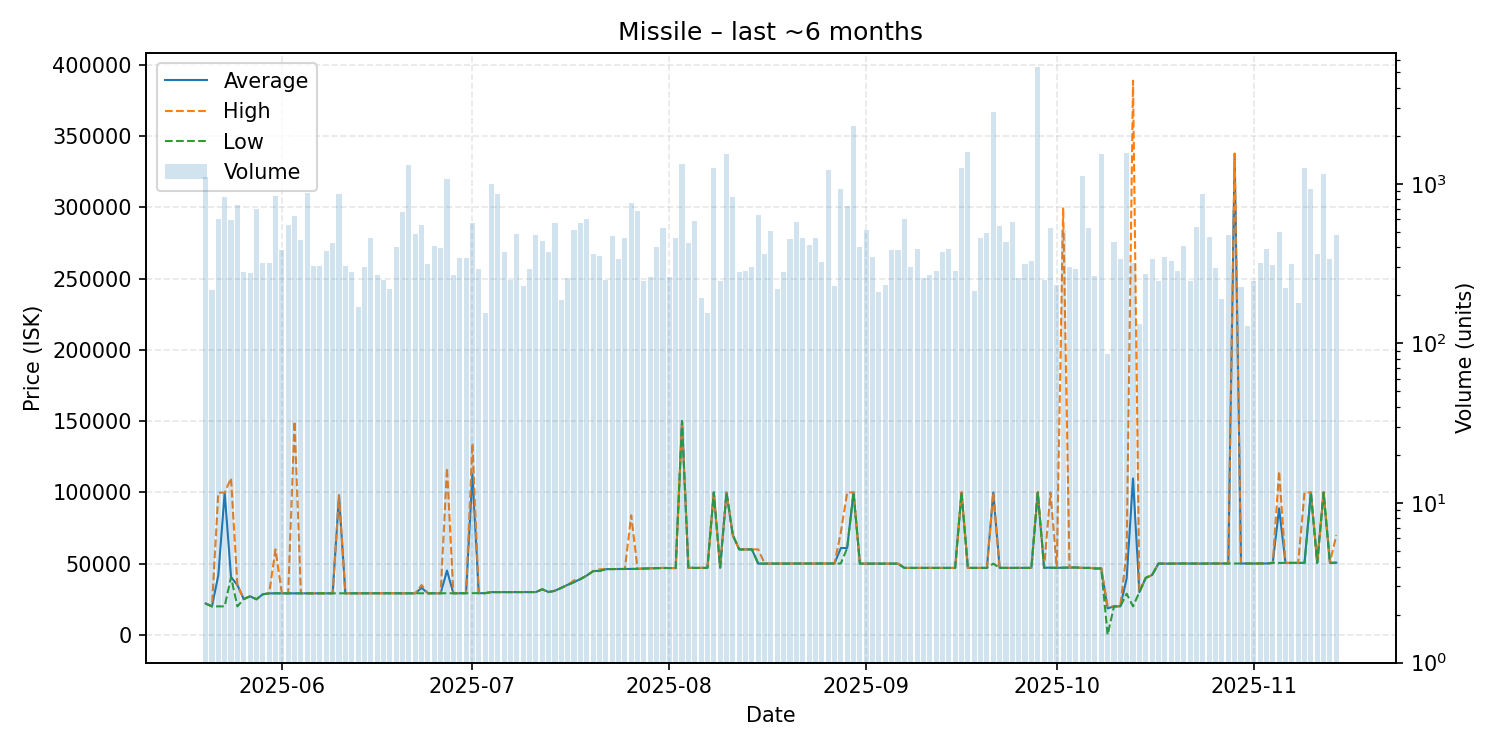

Data behind this chart, as committed beside it:
date, average, highest, lowest, order_count, volume
2025-05-20, 22000, 22000, 22000, 56, 1102
2025-05-21, 20010, 20010, 20010, 36, 216
2025-05-22, 41890, 99800, 20010, 50, 601
2025-05-23, 99800, 99900, 20010, 46, 826
2025-05-24, 40550, 110000, 40550, 78, 590
2025-05-25, 35000, 35000, 20000, 71, 741
2025-05-26, 25100, 25100, 25100, 47, 280
2025-05-27, 27100, 27100, 27100, 41, 275
2025-05-28, 25000, 25000, 25000, 57, 699
2025-05-29, 28500, 28500, 28500, 75, 320
2025-05-30, 29110, 29110, 29110, 46, 320
2025-05-31, 29190, 60000, 29180, 72, 842
2025-06-01, 29150, 29150, 29150, 50, 386
2025-06-02, 29150, 29150, 29150, 67, 556
2025-06-03, 29160, 149900, 29160, 58, 633
2025-06-04, 29160, 29160, 29160, 58, 443
2025-06-05, 29170, 29170, 29170, 62, 878
2025-06-06, 29160, 29160, 29160, 53, 305
2025-06-07, 29160, 29160, 29160, 61, 306
2025-06-08, 29160, 29160, 29160, 68, 380
2025-06-09, 29160, 29160, 29160, 62, 427
2025-06-10, 97960, 98000, 29170, 63, 859
2025-06-11, 29160, 29160, 29160, 44, 306
2025-06-12, 29170, 29170, 29170, 54, 282
2025-06-13, 29170, 29170, 29170, 30, 170
2025-06-14, 29170, 29170, 29170, 56, 300
2025-06-15, 29170, 29170, 29170, 49, 457
2025-06-16, 29200, 29210, 29170, 42, 268
2025-06-17, 29210, 29210, 29210, 44, 250
2025-06-18, 29220, 29230, 29170, 43, 218
2025-06-19, 29160, 29160, 29160, 36, 405
2025-06-20, 29170, 29170, 29170, 60, 662
2025-06-21, 29160, 29160, 29160, 57, 1306
2025-06-22, 29160, 29160, 29160, 52, 486
2025-06-23, 33000, 35000, 29160, 61, 556
2025-06-24, 29180, 29180, 29180, 36, 316
2025-06-25, 29180, 29180, 29180, 64, 411
2025-06-26, 29170, 29180, 29160, 44, 397
2025-06-27, 45160, 117200, 29170, 64, 1071
2025-06-28, 29160, 29200, 29160, 39, 268
2025-06-29, 29210, 29210, 29210, 43, 345
2025-06-30, 29270, 29270, 29270, 43, 341
2025-07-01, 112900, 134600, 29270, 47, 565
2025-07-02, 29270, 29270, 29270, 43, 295
2025-07-03, 29280, 29280, 29280, 30, 156
2025-07-04, 30010, 30010, 30010, 42, 1002
2025-07-05, 30010, 30010, 30010, 56, 866
2025-07-06, 30050, 30050, 30050, 49, 376
2025-07-07, 30060, 30060, 30060, 41, 250
2025-07-08, 30060, 30060, 30060, 58, 488
2025-07-09, 30060, 30060, 30060, 45, 229
2025-07-10, 30060, 30060, 30060, 43, 291
2025-07-11, 30060, 30060, 30060, 55, 476
2025-07-12, 32000, 32000, 32000, 65, 440
2025-07-13, 30050, 30050, 30050, 47, 375
2025-07-14, 31000, 31000, 31000, 64, 570
2025-07-15, 33010, 33040, 33000, 34, 187
2025-07-16, 35150, 35170, 35050, 48, 256
2025-07-17, 37010, 38220, 37000, 48, 514
2025-07-18, 39200, 39200, 39110, 44, 565
... 119 more rows
